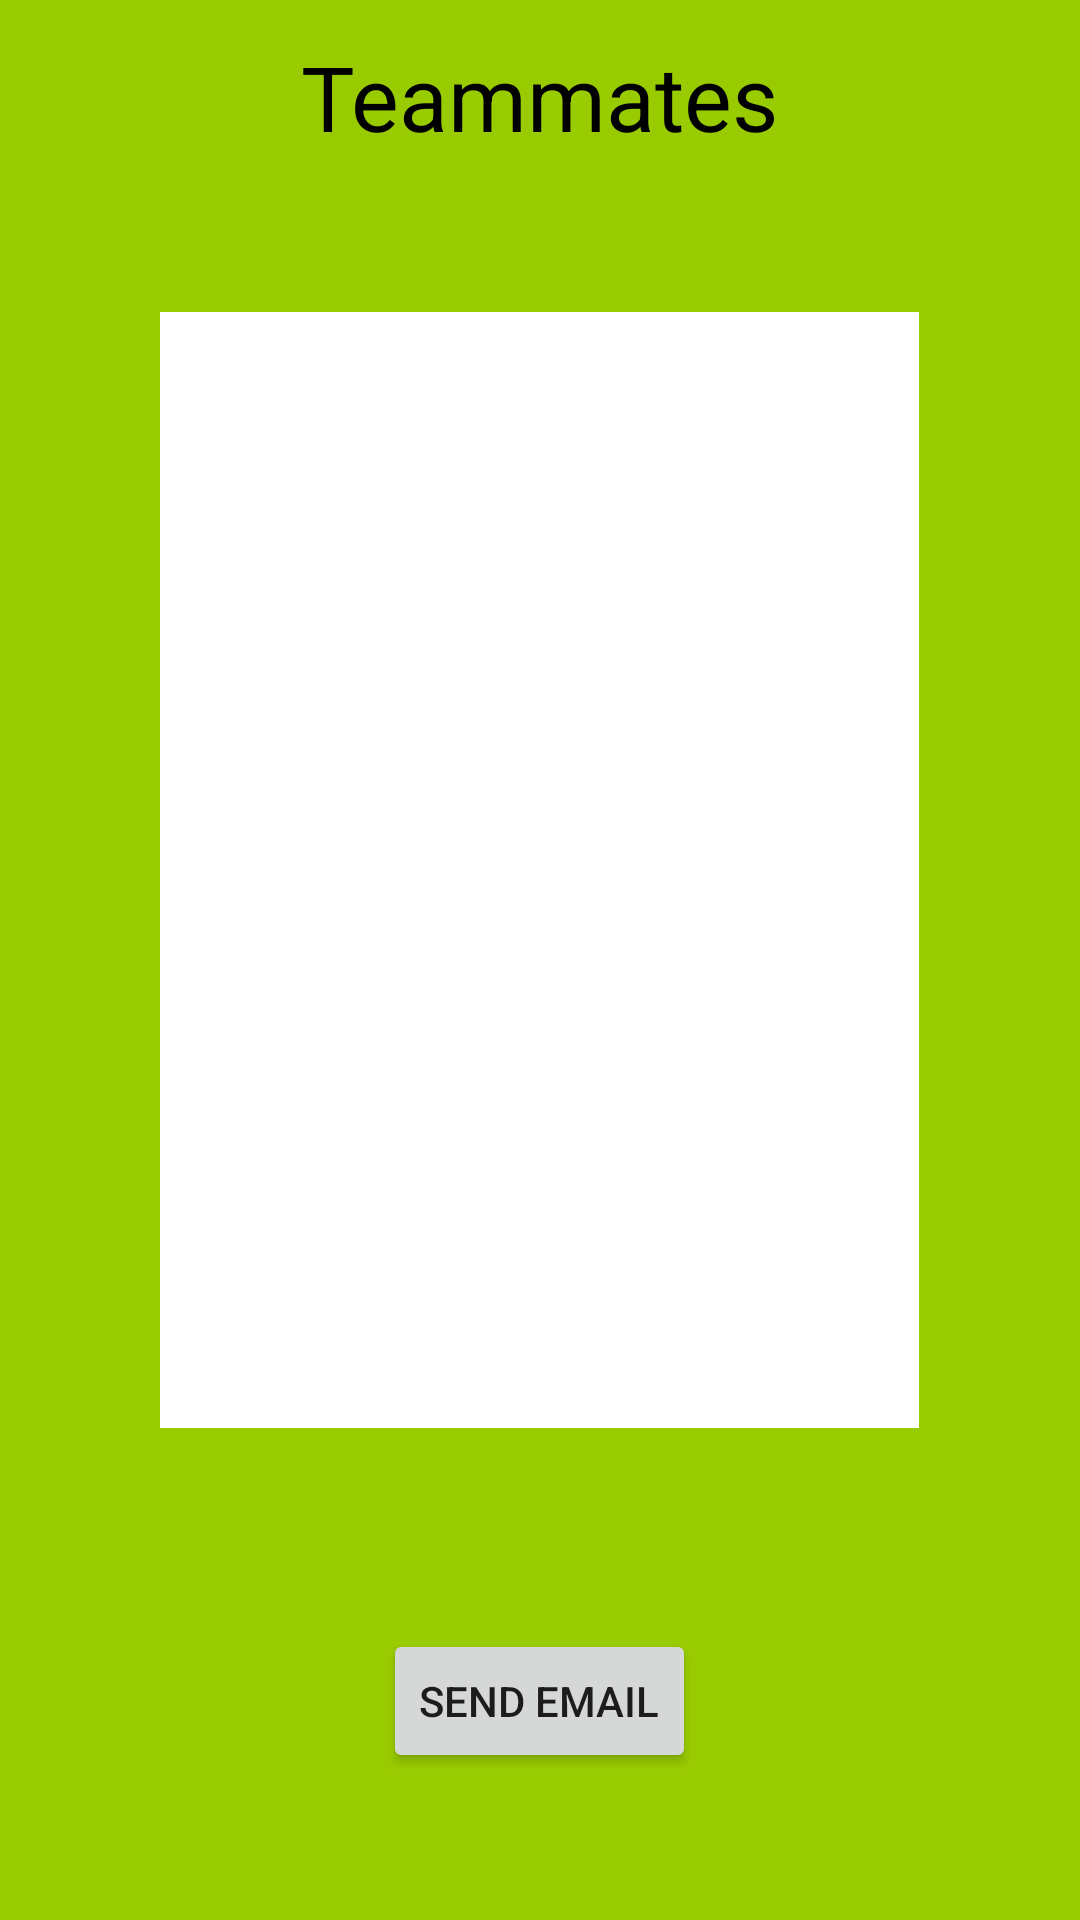

Produce the Android XML layout that renders to this screen, including the resource entries it uses.
<!-- AndroidManifest.xml: application theme AppTheme -->
<!-- res/layout/activity_teammatepage.xml -->
<?xml version="1.0" encoding="utf-8"?>

<RelativeLayout xmlns:android="http://schemas.android.com/apk/res/android"
    xmlns:app="http://schemas.android.com/apk/res-auto"
    xmlns:tools="http://schemas.android.com/tools"
    android:id="@+id/coordinatorLayout"
    android:layout_width="match_parent"
    android:layout_height="match_parent"
    android:background="@android:color/holo_green_light"
    tools:context=".TeammatePage">


    <TextView
        android:id="@+id/teammates"
        android:layout_width="wrap_content"
        android:layout_height="wrap_content"
        android:layout_alignParentTop="true"
        android:layout_centerHorizontal="true"
        android:layout_marginTop="12dp"
        android:text="Teammates"
        android:textColor="@android:color/background_dark"
        android:textSize="30sp" />

    <Button
        android:id="@+id/emailBttn"
        android:layout_width="wrap_content"
        android:layout_height="wrap_content"
        android:layout_alignParentBottom="true"
        android:layout_centerHorizontal="true"
        android:layout_marginBottom="49dp"
        android:text="Send Email"
        android:onClick="sendEmail"
        />


    <ListView
        android:id="@+id/teammateList"
        android:layout_width="253dp"
        android:layout_height="372dp"
        android:layout_alignParentTop="true"
        android:layout_centerHorizontal="true"
        android:layout_marginTop="104dp"
        android:background="@android:color/background_light">


    </ListView>
</RelativeLayout>
<!-- resources referenced by this layout -->
<resources>
  <style name="AppTheme" parent="Theme.AppCompat.Light.DarkActionBar">
          
          <item name="colorPrimary">@color/colorPrimary</item>
          <item name="colorPrimaryDark">@color/colorPrimaryDark</item>
          <item name="colorAccent">@color/colorAccent</item>
      </style>
  <!-- not gathered from this repository: default colours our renderer supplied (Android Studio template values) -->
  <color name="colorPrimary">#FF6200EE</color>
  <color name="colorPrimaryDark">#FF3700B3</color>
  <color name="colorAccent">#FF03DAC5</color>
</resources>
